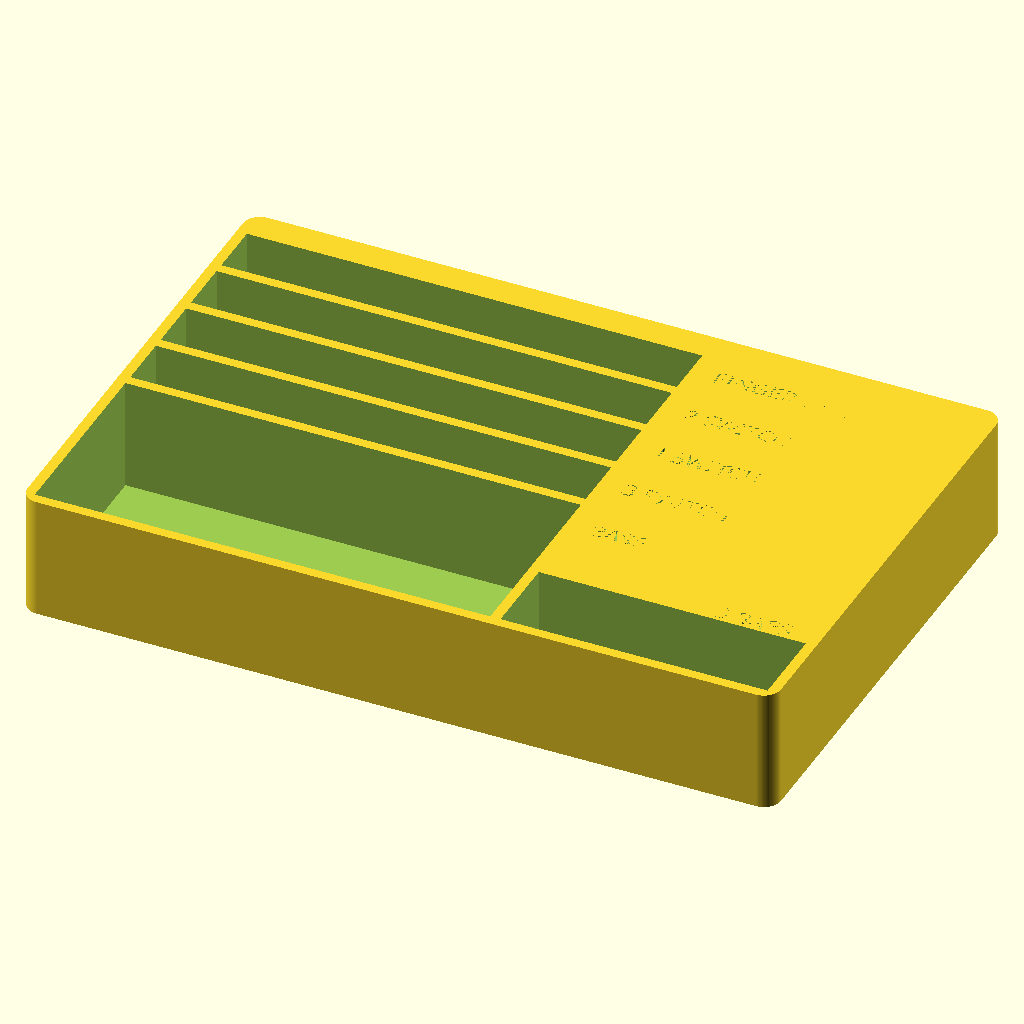
Cell 1: rendered with the file's own defaults.
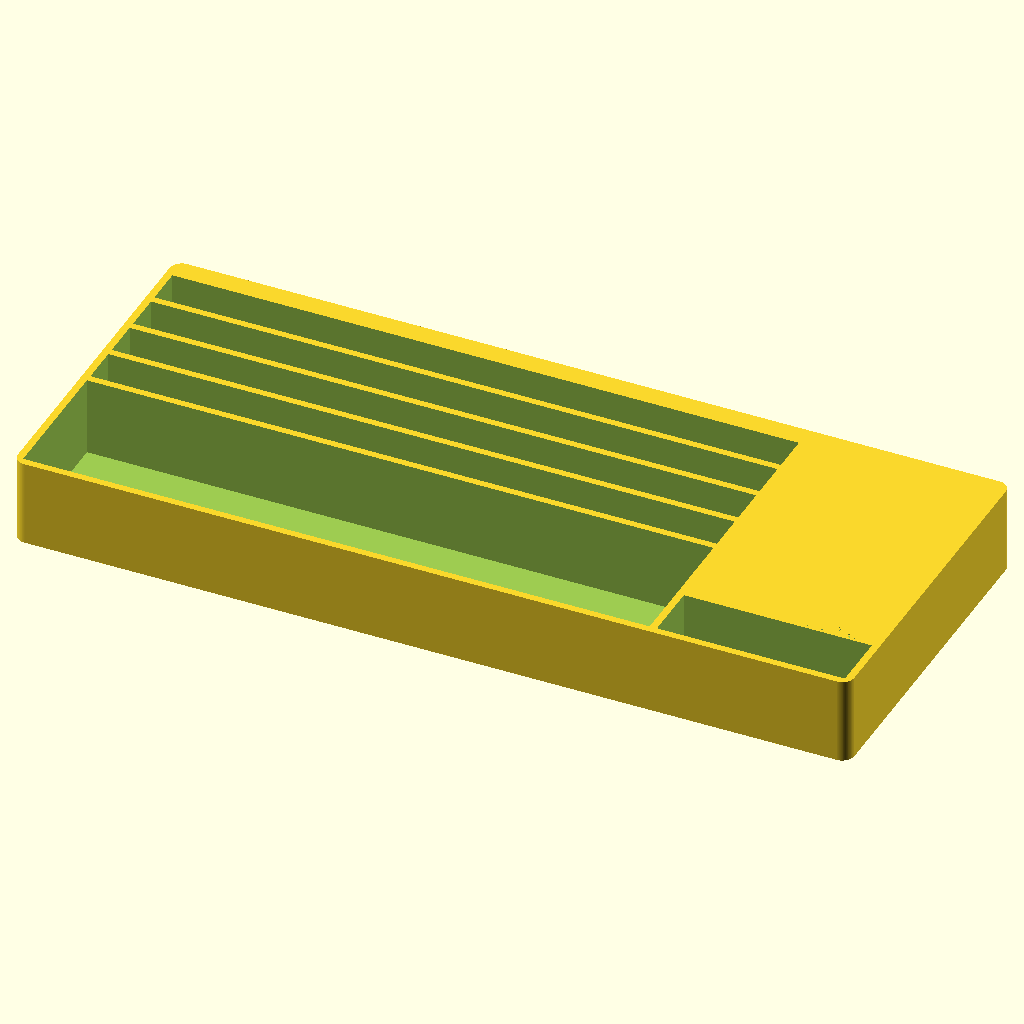
Cell 2: the same model with L = 254.
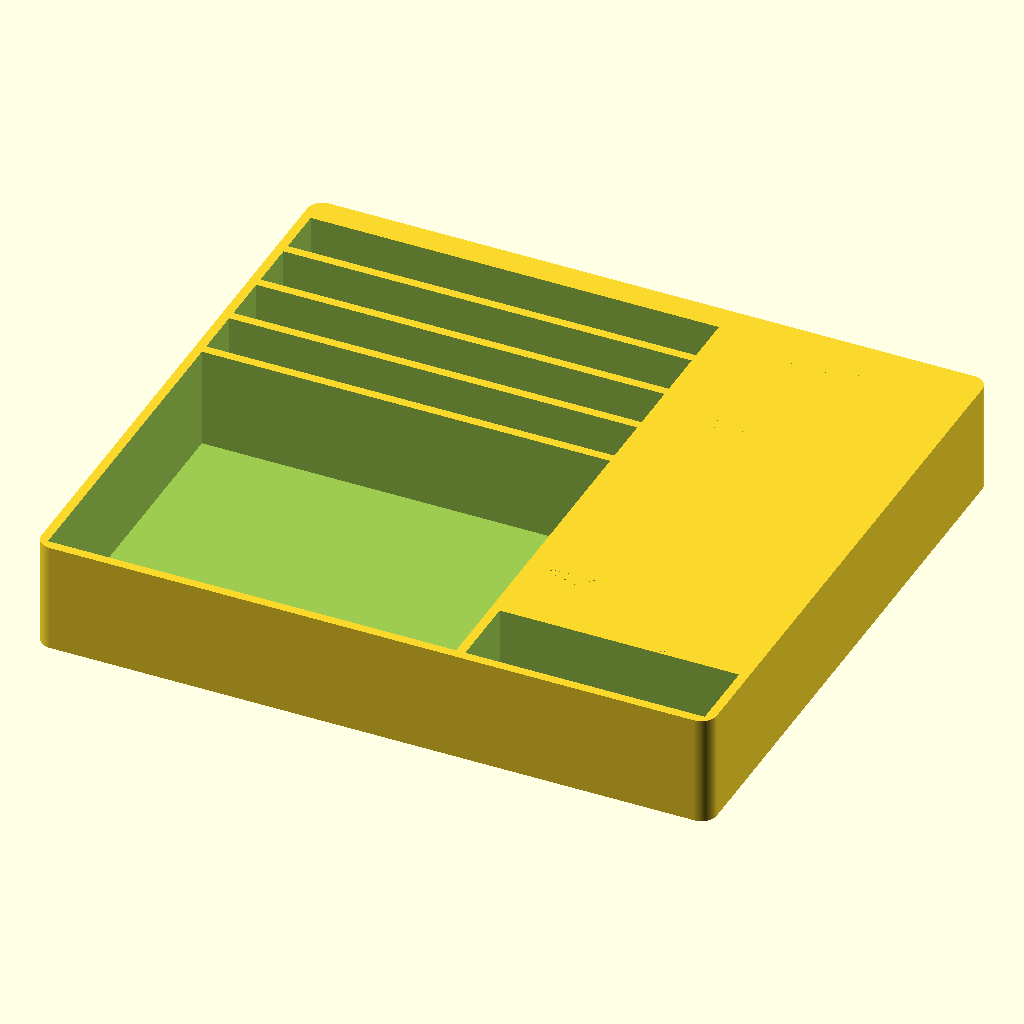
Cell 3: the same model with W = 101.6.
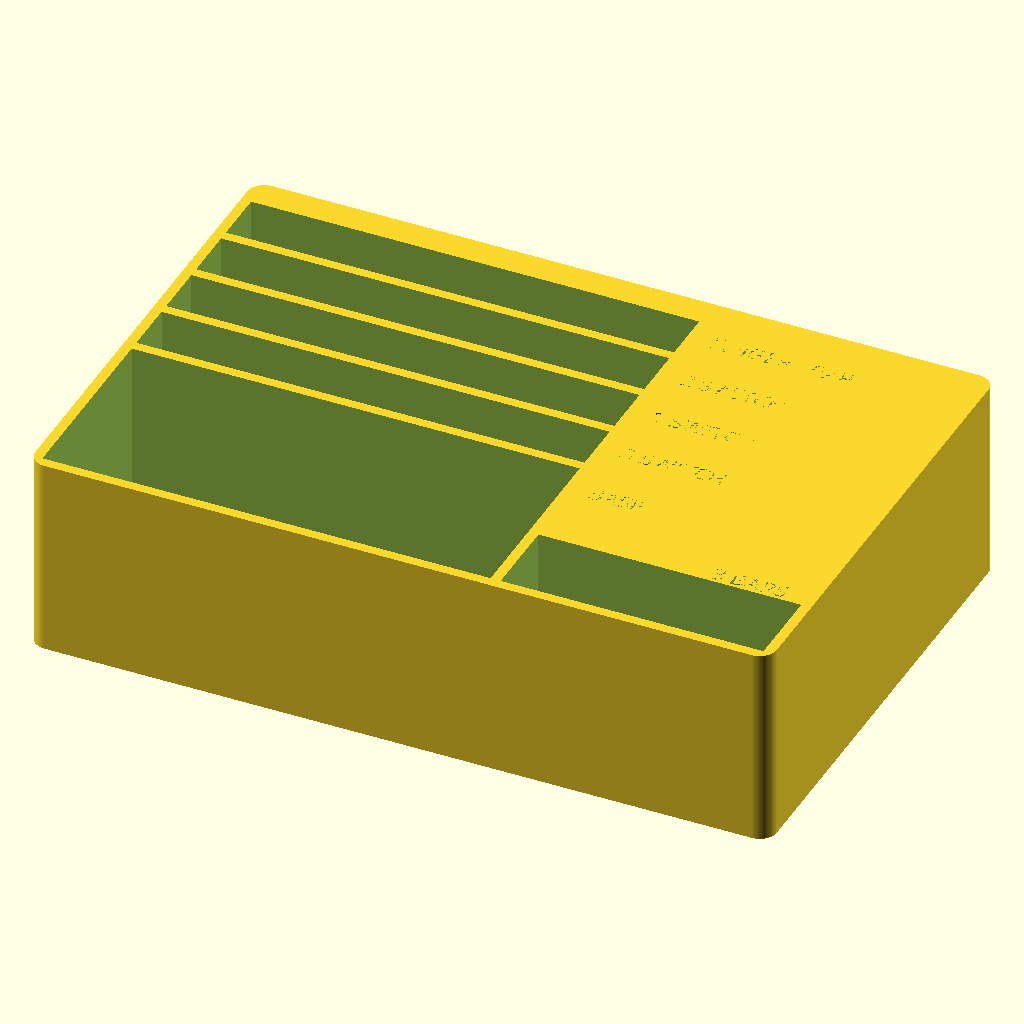
Cell 4: the same model with H = 48.
The same orthographic view direction (rotation 55°, 0°, 25°; colour scheme Cornfield) for every cell, with the view re-fitted per cell, so scale and position can differ between cells.
Source of the model, mechanical/assistive_switch_storage_box.scad:
/*
 * RB Switch - Parts Storage Box
 *
 * Separate organizer for the assistive-switch enclosure parts.
 *
 * Storage layout:
 *   1. Main bay: one base() with lid_fingertrap() fitted on top.
 *      The bay height is sized from the maximum height of that assembly.
 *   2. Bar bay: room for 3 spare bar() parts.
 *   3. Four individual lid bays: lid(), lid_oneswitch(), lid_twoswitch(),
 *      and lid_fingertrap().
 *
 * This file intentionally does not modify the enclosure geometry.  The
 * dimensions below are derived from the supplied enclosure modules.
 */

$fn = 96;

// ---------------------------------------------------------------------
// Source enclosure dimensions
// ---------------------------------------------------------------------
L = 127;
W = 50.8;
H = 24.0;
LID_T = 3.5;

// Button geometry: the flange is the largest XY feature of bar().
BAR_L = 20;
BAR_W = 16;
BAR_H = 2.5;
FLANGE_L = 22;
FLANGE_W = 18;
FLANGE_T = 1.2;

// Finger-trap lid geometry.
DIVIDER_H = 8;

// ---------------------------------------------------------------------
// Storage clearances
// ---------------------------------------------------------------------
CLEAR_X = 3.0;       // clearance around 127 mm enclosure/lid length
CLEAR_Y = 3.0;       // clearance around 50.8 mm enclosure/lid width
WALL = 3.0;          // organizer wall/divider thickness
BOTTOM = 3.0;        // organizer floor thickness
TOP_CLEAR = 4.0;     // clearance above tallest stored assembly
LID_SLOT = 16.0;      // each lid gets its own 5 mm slot
BAR_CLEAR = 3.0;     // clearance around spare bars

// ---------------------------------------------------------------------
// Derived storage dimensions
// ---------------------------------------------------------------------
// Base() physical height is H-LID_T = 20.5 mm.
// Lid_fingertrap() is 3.5 mm thick with an 8 mm divider above it.
// Therefore the maximum stored assembly height is 20.5+3.5+8 = 32 mm.
BASE_ASSEMBLY_H = (H - LID_T) + LID_T + DIVIDER_H;

MAIN_X = L + 2*CLEAR_X;
MAIN_Y = W + 2*CLEAR_Y;

// Three bars are stored side-by-side in their own compartment.
// 22 x 18 is used because the flange is the largest bar footprint.
BAR_PITCH_X = FLANGE_L + BAR_CLEAR;
BAR_BAY_X = 3*FLANGE_L + 4*BAR_CLEAR;
BAR_BAY_Y = FLANGE_W + 2*BAR_CLEAR;

// Four lids are stored in four independent vertical slots.
LID_BAY_X = L + 2*CLEAR_X;
LID_BAY_Y = LID_SLOT;
LID_RACK_Y = 4*LID_SLOT + 5*WALL;

// Overall organizer arrangement:
//   [ MAIN BASE BAY ][ BAR BAY ]
//   [       4 INDIVIDUAL LID SLOTS       ]
OUTER_X = max(MAIN_X + WALL + BAR_BAY_X + 2*WALL, LID_BAY_X + 2*WALL);
OUTER_Y = MAIN_Y + WALL + LID_RACK_Y + 2*WALL;
OUTER_Z = BASE_ASSEMBLY_H + TOP_CLEAR;

// ---------------------------------------------------------------------
// Helpers
// ---------------------------------------------------------------------
module rounded_box(x,y,z,r=4) {
    hull() {
        translate([r,r,0]) cylinder(r=r,h=z);
        translate([x-r,r,0]) cylinder(r=r,h=z);
        translate([r,y-r,0]) cylinder(r=r,h=z);
        translate([x-r,y-r,0]) cylinder(r=r,h=z);
    }
}

// A compartment represented as a solid divider footprint.
module divider(x,y,sx,sy,h=OUTER_Z) {
    translate([x,y,0]) cube([sx,sy,h]);
}

// ---------------------------------------------------------------------
// Organizer body
// ---------------------------------------------------------------------
module storage_box() {
    difference() {
        // Solid outer shell.
        rounded_box(OUTER_X, OUTER_Y, OUTER_Z, 5);

        // Main base + finger-trap assembly bay.
        translate([WALL, WALL, BOTTOM])
            cube([MAIN_X, MAIN_Y, OUTER_Z-BOTTOM+0.1]);

        // Three-bar bay.
        translate([WALL + MAIN_X + WALL, WALL, BOTTOM])
            cube([BAR_BAY_X, BAR_BAY_Y, OUTER_Z-BOTTOM+0.1]);

        // Four individual lid slots.
        // They run the full lid length, giving each lid its own location.
        for (i=[0:3]) {
            y0 = WALL + MAIN_Y + WALL + i*(LID_SLOT+WALL);
            translate([WALL, y0, BOTTOM])
                cube([LID_BAY_X, LID_SLOT, OUTER_Z-BOTTOM+0.1]);
        }
    

    // Raised labels for the storage areas.
    // Main bay label
    translate([WALL+140, WALL+45, OUTER_Z-1.2])
        linear_extrude(height=1.2)
            text("BASE", size=5, font="Atkinson Hyperlegible Next");

    // Bar bay label
    translate([WALL+MAIN_X+WALL+50, WALL+25, OUTER_Z-1.2])
        linear_extrude(height=1.2)
            text("3 BARS", size=5, font="Atkinson Hyperlegible Next");

    // Individual lid labels on the rack divider areas.
    lid_names = ["3 SWITCH", "1 SWITCH", "2 SWITCH", "FINGER TRAP"];
    for (i=[0:3]) {
        y0 = WALL + MAIN_Y + WALL + i*(LID_SLOT+WALL);
        translate([WALL+140, y0+6, OUTER_Z-1.2])
            linear_extrude(height=1.2)
                text(lid_names[i], size=5, font="Atkinson Hyperlegible Next");
    }
    }
}

module lid_for_storage_box() {
    // -------------------------------------------------------------
    // Lid fit parameters
    // -------------------------------------------------------------
    LID_CLEAR_XY = 0.75;   // clearance per side; 2 mm total
    LID_CLEAR_Z  = 1.0;   // clearance above storage box
    LID_WALL     = 2.0;   // lid wall thickness
    LID_BOTTOM   = 2.0;   // closed end / top thickness
    LID_RADIUS   = 5.0;

    // -------------------------------------------------------------
    // Outer lid dimensions
    // -------------------------------------------------------------
    // The lid is slightly larger than the storage box in XY.
    LID_OUTER_X = OUTER_X + 2*LID_CLEAR_XY + 2*LID_WALL;
    LID_OUTER_Y = OUTER_Y + 2*LID_CLEAR_XY + 2*LID_WALL;

    // Internal cavity is large enough to slip over the entire box.
    LID_INNER_X = OUTER_X + 2*LID_CLEAR_XY;
    LID_INNER_Y = OUTER_Y + 2*LID_CLEAR_XY;

    // The cavity needs to extend 1 mm beyond the top of the box.
    LID_INNER_Z = OUTER_Z + LID_CLEAR_Z;

    // Overall lid height = cavity depth + top thickness.
    LID_OUTER_Z = LID_INNER_Z + LID_BOTTOM;

    difference() {
        // Solid lid
            rounded_box(
                LID_OUTER_X,
                LID_OUTER_Y,
                LID_OUTER_Z,
                LID_RADIUS
            );

        // Internal cavity.
        //
        // Starting at z=0 means the bottom of the lid is open.
        // The cavity extends 1 mm above the storage box, providing
        // vertical clearance instead of colliding with its top.
        translate([
            LID_WALL,
            LID_WALL,
            -0.01
        ])
                 rounded_box(
                    LID_INNER_X,
                    LID_INNER_Y,
                    LID_INNER_Z + 0.01,
                    LID_RADIUS
                );
        translate([5,125,LID_OUTER_Z+LID_CLEAR_Z-2])linear_extrude(height=1.2)
                text("RB SWITCH", size=20, font="Atkinson Hyperlegible Next");
    }
}

// ---------------------------------------------------------------------
// Optional storage contents for visual verification
// ---------------------------------------------------------------------
// These are deliberately simple envelope representations.  The actual
// enclosure modules can be brought into a separate scene if desired.

module stored_bar_envelope() {
    rounded_box(FLANGE_L, FLANGE_W, FLANGE_T, 2);
}

module stored_lid_envelope() {
    rounded_box(L, W, LID_T, 5);
}

// Maximum-height envelope for base() + lid_fingertrap().
module stored_base_fingertrap_envelope() {
    rounded_box(L, W, BASE_ASSEMBLY_H, 5);
}

// ---------------------------------------------------------------------
// Main output
// ---------------------------------------------------------------------
translate([0,155,0])storage_box();
//lid_for_storage_box();
Parameter table extracted from the source (name, type, default, range or options):
L: number, default 127
W: number, default 50.8
H: number, default 24
LID_T: number, default 3.5
BAR_L: number, default 20
BAR_W: number, default 16
BAR_H: number, default 2.5
FLANGE_L: number, default 22
FLANGE_W: number, default 18
FLANGE_T: number, default 1.2
DIVIDER_H: number, default 8
CLEAR_X: number, default 3
CLEAR_Y: number, default 3
WALL: number, default 3
BOTTOM: number, default 3
TOP_CLEAR: number, default 4
LID_SLOT: number, default 16
BAR_CLEAR: number, default 3
